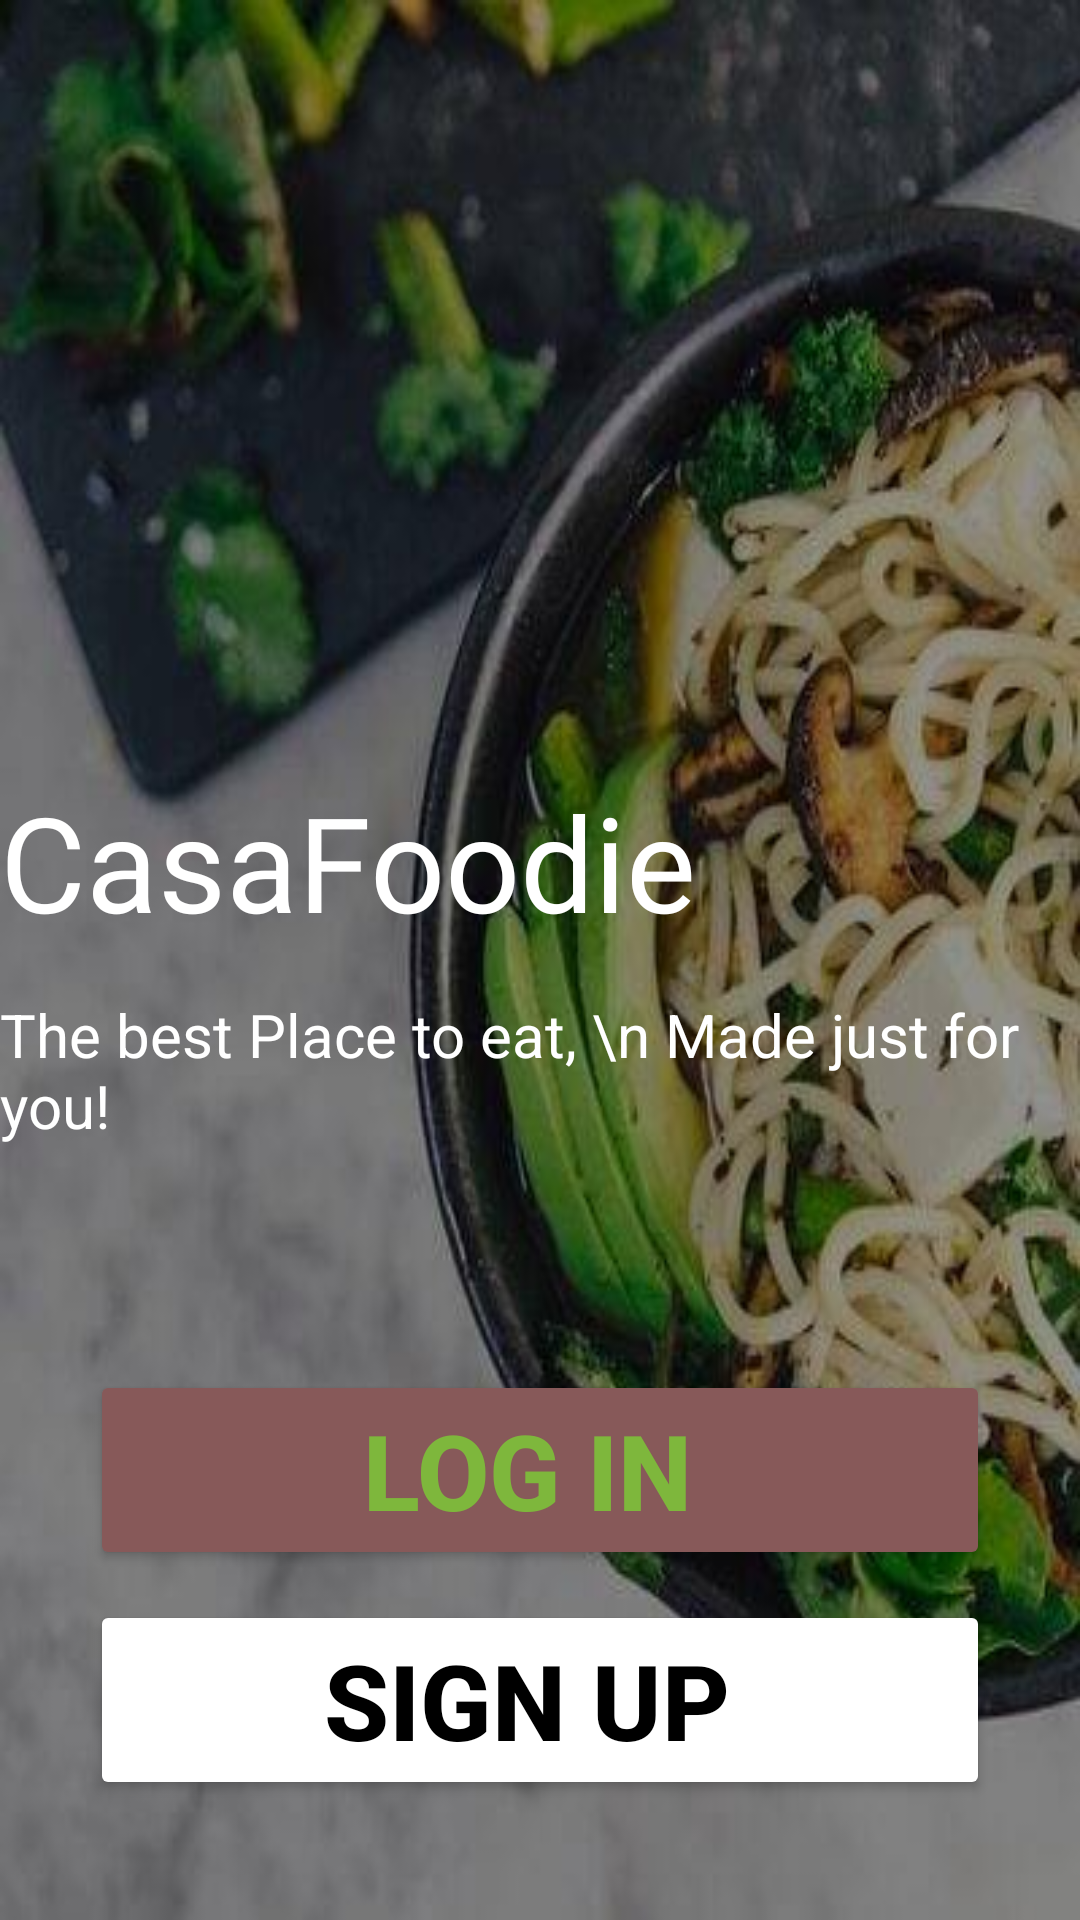

This screen was rendered from an Android layout file. Write that file and the resources it references.
<!-- AndroidManifest.xml: application theme Theme.CasaFoodie -->
<!-- res/layout/activity_main.xml -->
<?xml version="1.0" encoding="utf-8"?>
<RelativeLayout xmlns:android="http://schemas.android.com/apk/res/android"
    xmlns:app="http://schemas.android.com/apk/res-auto"
    xmlns:tools="http://schemas.android.com/tools"
    android:layout_width="match_parent"
    android:layout_height="match_parent"
    android:background="@drawable/background"
    tools:context=".MainActivity"

    >

    <LinearLayout
        android:layout_width="wrap_content"
        android:layout_height="wrap_content"
        android:layout_centerInParent="true"
        android:orientation="vertical">

        <TextView
            android:layout_width="wrap_content"
            android:layout_height="wrap_content"
            android:text="CasaFoodie"
            android:fontFamily="@font/vegan"
            android:textColor="@color/white"
            android:textSize="44dp"

            >
        </TextView>

        <TextView
            android:layout_width="wrap_content"
            android:layout_height="wrap_content"
            android:text="The best Place to eat, \n Made just for you!"
            android:textSize="20dp"
            android:textColor="@color/white"
            android:layout_marginTop="15dp"

            >

        </TextView>
    </LinearLayout>

    <LinearLayout
        android:layout_width="match_parent"
        android:layout_height="wrap_content"
        android:orientation="vertical"
        android:layout_alignParentBottom="true"
        android:layout_margin="20dp"
        android:gravity="center"

        >

        <Button
            android:id="@+id/main_act_login_btn"
            android:layout_width="300dp"
            android:layout_height="wrap_content"
            android:layout_marginBottom="10dp"
            android:backgroundTint="#875959"
            android:text="Log in "
            android:textColor="#7EB73C"
            android:textSize="35dp"
            android:textStyle="bold"
            app:cornerRadius="15dp">

        </Button>

        <Button
            android:id="@+id/main_act_signup_btn"
            android:layout_width="300dp"
            android:layout_height="wrap_content"
            android:backgroundTint="@color/white"
            android:textColor="@color/black"
            android:text="Sign up "
            android:textSize="35dp"
            app:cornerRadius="15dp"
            android:textStyle="bold"
            android:layout_marginBottom="20dp"


            >

        </Button>

    </LinearLayout>


</RelativeLayout>
<!-- resources referenced by this layout -->
<resources>
  <color name="black">#FF000000</color>
  <color name="white">#FFFFFFFF</color>
  <!-- drawable background: jpg bitmap (drawable, 27680 bytes) -->
  <style name="Theme.CasaFoodie" parent="Theme.MaterialComponents.DayNight.NoActionBar">
          
          <item name="colorPrimary">@color/purple_500</item>
          <item name="colorPrimaryVariant">@color/purple_700</item>
          <item name="colorOnPrimary">@color/white</item>
          
          <item name="colorSecondary">@color/teal_200</item>
          <item name="colorSecondaryVariant">@color/teal_700</item>
          <item name="colorOnSecondary">@color/black</item>
          
          <item name="android:statusBarColor" tools:targetApi="l">?attr/colorPrimaryVariant</item>
          
      </style>
  <color name="purple_500">#FF6200EE</color>
  <color name="purple_700">#FF3700B3</color>
  <color name="teal_200">#FF03DAC5</color>
  <color name="teal_700">#FF018786</color>
</resources>
